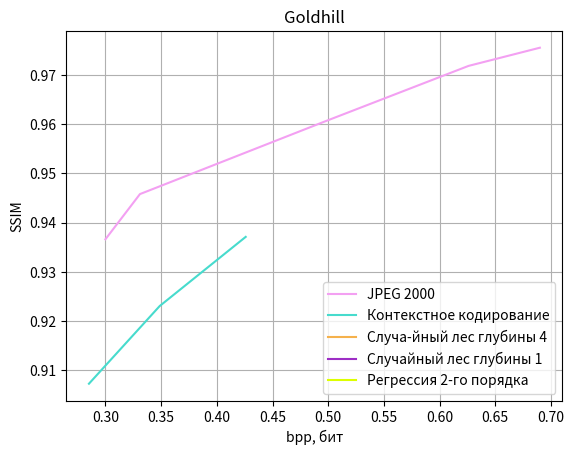

This figure's Python source:
from matplotlib import pyplot as plt
import numpy as np

CB91_Blue = '#2CBDFE'
CB91_Purple = '#9D2EC5'
CB91_Green = '#47DBCD'
CB91_Pink = '#F3A0F2'
CB91_Violet = '#ddff00'
CB91_Amber = '#F5B14C'

color_list = [CB91_Blue, CB91_Pink, CB91_Green, CB91_Amber,
              CB91_Purple, CB91_Violet]
plt.rcParams['axes.prop_cycle'] = plt.cycler(color=color_list)


# jpeg 2000
y = [0.9756, 0.9719, 0.9605, 0.9458, 0.9366]
x = [0.69, 0.626, 0.496, 0.331, 0.3]
plt.plot(x, y, label='JPEG 2000', color=color_list[1])


# Контекстное кодирование
y = [0.9370881941923014, 0.9230100282773448, 0.9071927870748598]
x = [0.425933837890625, 0.348724365234375, 0.28521728515625]
plt.plot(x, y, label='Контекстное кодирование', color=color_list[2])

# Лес
x = []
y = []
plt.plot(x, y,  label='Случа-йный лес глубины 4', color=color_list[3])

# Пни
x = []
y = []
plt.plot(x, y, label='Случайный лес глубины 1', color=color_list[4])

# регрессия
x = []
y = []
plt.plot(x, y, label='Регрессия 2-го порядка', color=color_list[5])

plt.title('Goldhill')
plt.grid(visible=True)
plt.legend()
plt.xlabel('bpp, бит')
plt.ylabel('SSIM')
plt.show()
